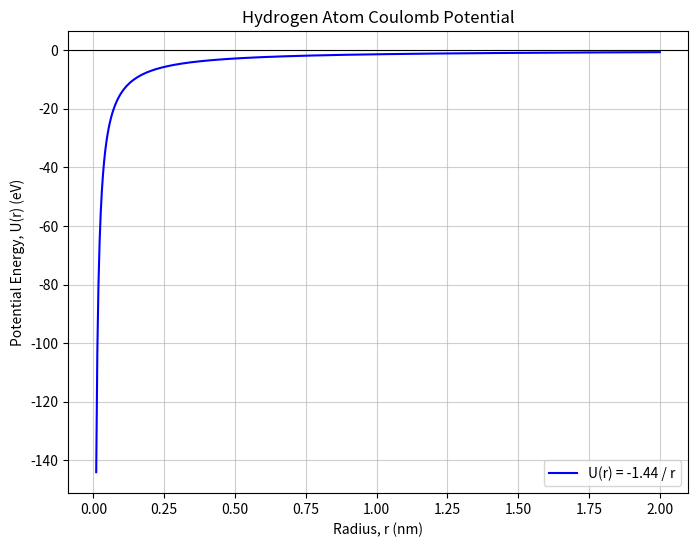

Recreate this plot in Python. (Note: this script raises an exception after producing the figure.)
# -- Created With AI --

import numpy as np
import matplotlib.pyplot as plt

# Problem 2: Plot Coulomb Potential (U(r)) from r=0.01 nm to r=2 nm. Convert energy axis to eV.

# The constant for Coulomb potential
k_e2 = 1.44 

r = np.linspace(0.01, 2.0, 500)

# Calculate Coulomb Potential U(r) = -k*e^2 / r
U_r = -k_e2 / r

# Plot potential
plt.figure(figsize=(8, 6))
plt.plot(r, U_r, 'b-', label='U(r) = -1.44 / r')

plt.title("Hydrogen Atom Coulomb Potential")
plt.xlabel("Radius, r (nm)")
plt.ylabel("Potential Energy, U(r) (eV)")
plt.grid(True, alpha=0.6)
plt.axhline(0, color='black', linewidth=0.8)
plt.legend()
plt.savefig('HW2/hw2_problem2.png')
